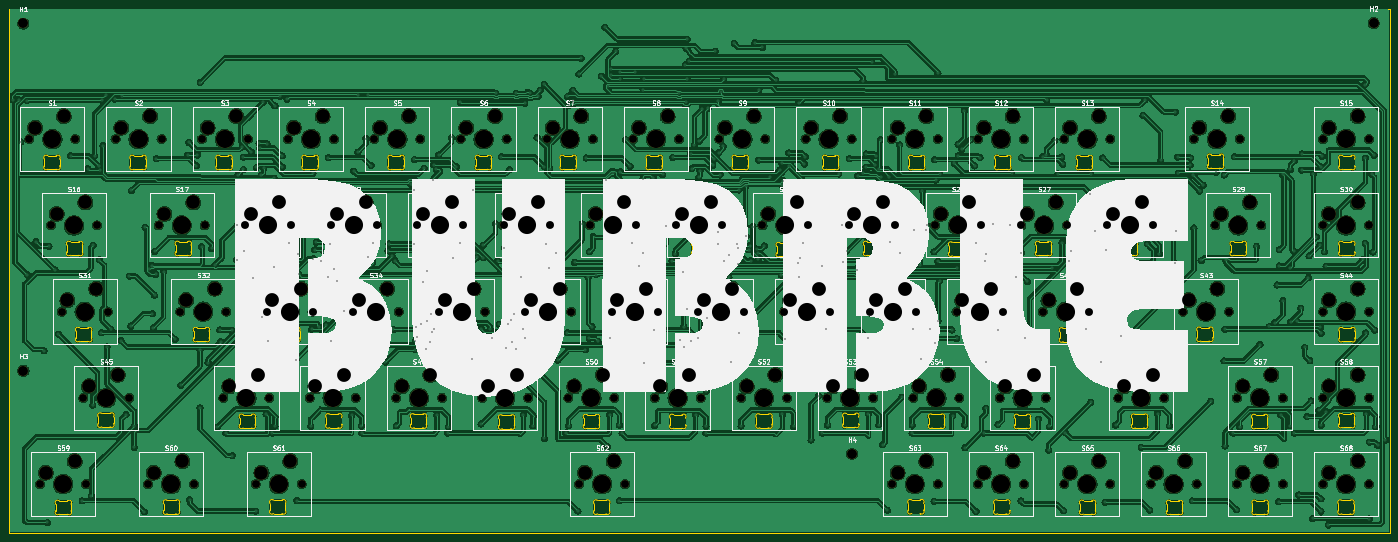
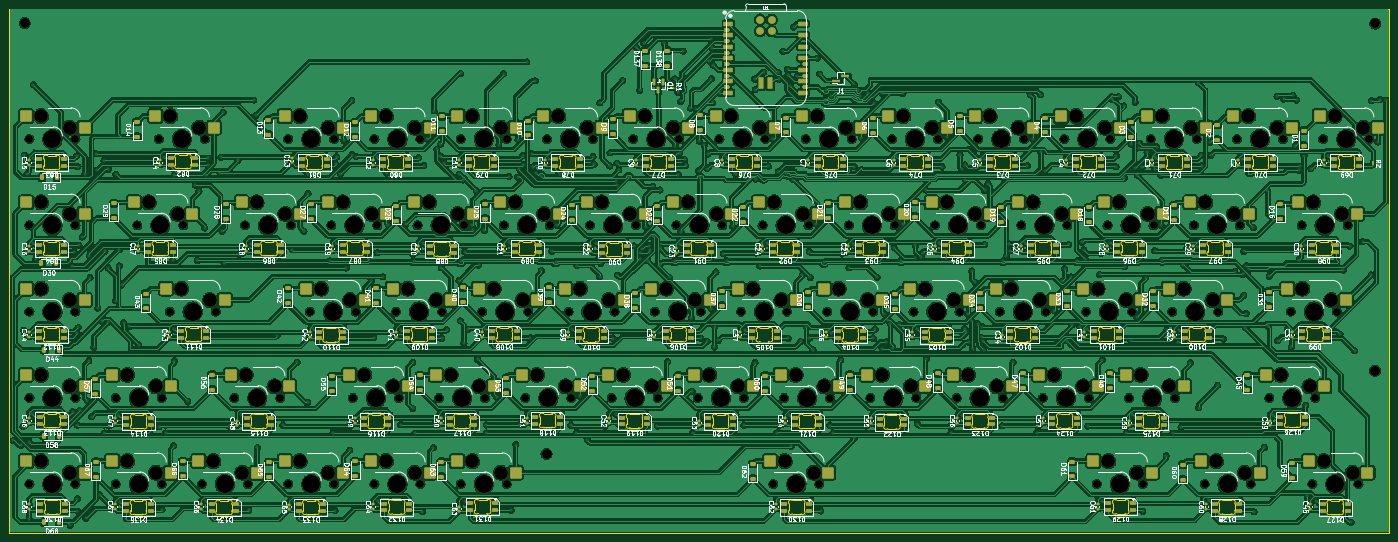
Circuit board: 11 layer files. Board 304.9 x 115.8 mm.
- bottom_copper: kayboard-B_Cu.gbr (2281706 bytes)
- bottom_mask: kayboard-B_Mask.gbr (40381 bytes)
- paste: kayboard-B_Paste.gbr (28490 bytes)
- bottom_silk: kayboard-B_Silkscreen.gbr (518707 bytes)
- outline: kayboard-Edge_Cuts.gbr (100769 bytes)
- top_copper: kayboard-F_Cu.gbr (1726627 bytes)
- top_mask: kayboard-F_Mask.gbr (12912 bytes)
- paste: kayboard-F_Paste.gbr (468 bytes)
- top_silk: kayboard-F_Silkscreen.gbr (181060 bytes)
- drill: kayboard-NPTH.drl (6999 bytes)
- drill: kayboard-PTH.drl (9598 bytes)

=== bottom_copper: kayboard-B_Cu.gbr (2281706 bytes, source omitted) ===
=== bottom_mask: kayboard-B_Mask.gbr (40381 bytes, source omitted) ===
=== paste: kayboard-B_Paste.gbr (28490 bytes, source omitted) ===
=== bottom_silk: kayboard-B_Silkscreen.gbr (518707 bytes, source omitted) ===
=== outline: kayboard-Edge_Cuts.gbr (100769 bytes, source omitted) ===
=== top_copper: kayboard-F_Cu.gbr (1726627 bytes, source omitted) ===
=== top_mask: kayboard-F_Mask.gbr (12912 bytes, source omitted) ===
=== paste: kayboard-F_Paste.gbr ===
%TF.GenerationSoftware,KiCad,Pcbnew,10.0.3*%
%TF.CreationDate,2026-05-22T08:05:41+05:30*%
%TF.ProjectId,kayboard,6b617962-6f61-4726-942e-6b696361645f,rev?*%
%TF.SameCoordinates,Original*%
%TF.FileFunction,Paste,Top*%
%TF.FilePolarity,Positive*%
%FSLAX46Y46*%
G04 Gerber Fmt 4.6, Leading zero omitted, Abs format (unit mm)*
G04 Created by KiCad (PCBNEW 10.0.3) date 2026-05-22 08:05:41*
%MOMM*%
%LPD*%
G01*
G04 APERTURE LIST*
G04 APERTURE END LIST*
M02*

=== top_silk: kayboard-F_Silkscreen.gbr (181060 bytes, source omitted) ===
=== drill: kayboard-NPTH.drl (6999 bytes, source omitted) ===
=== drill: kayboard-PTH.drl (9598 bytes, source omitted) ===
